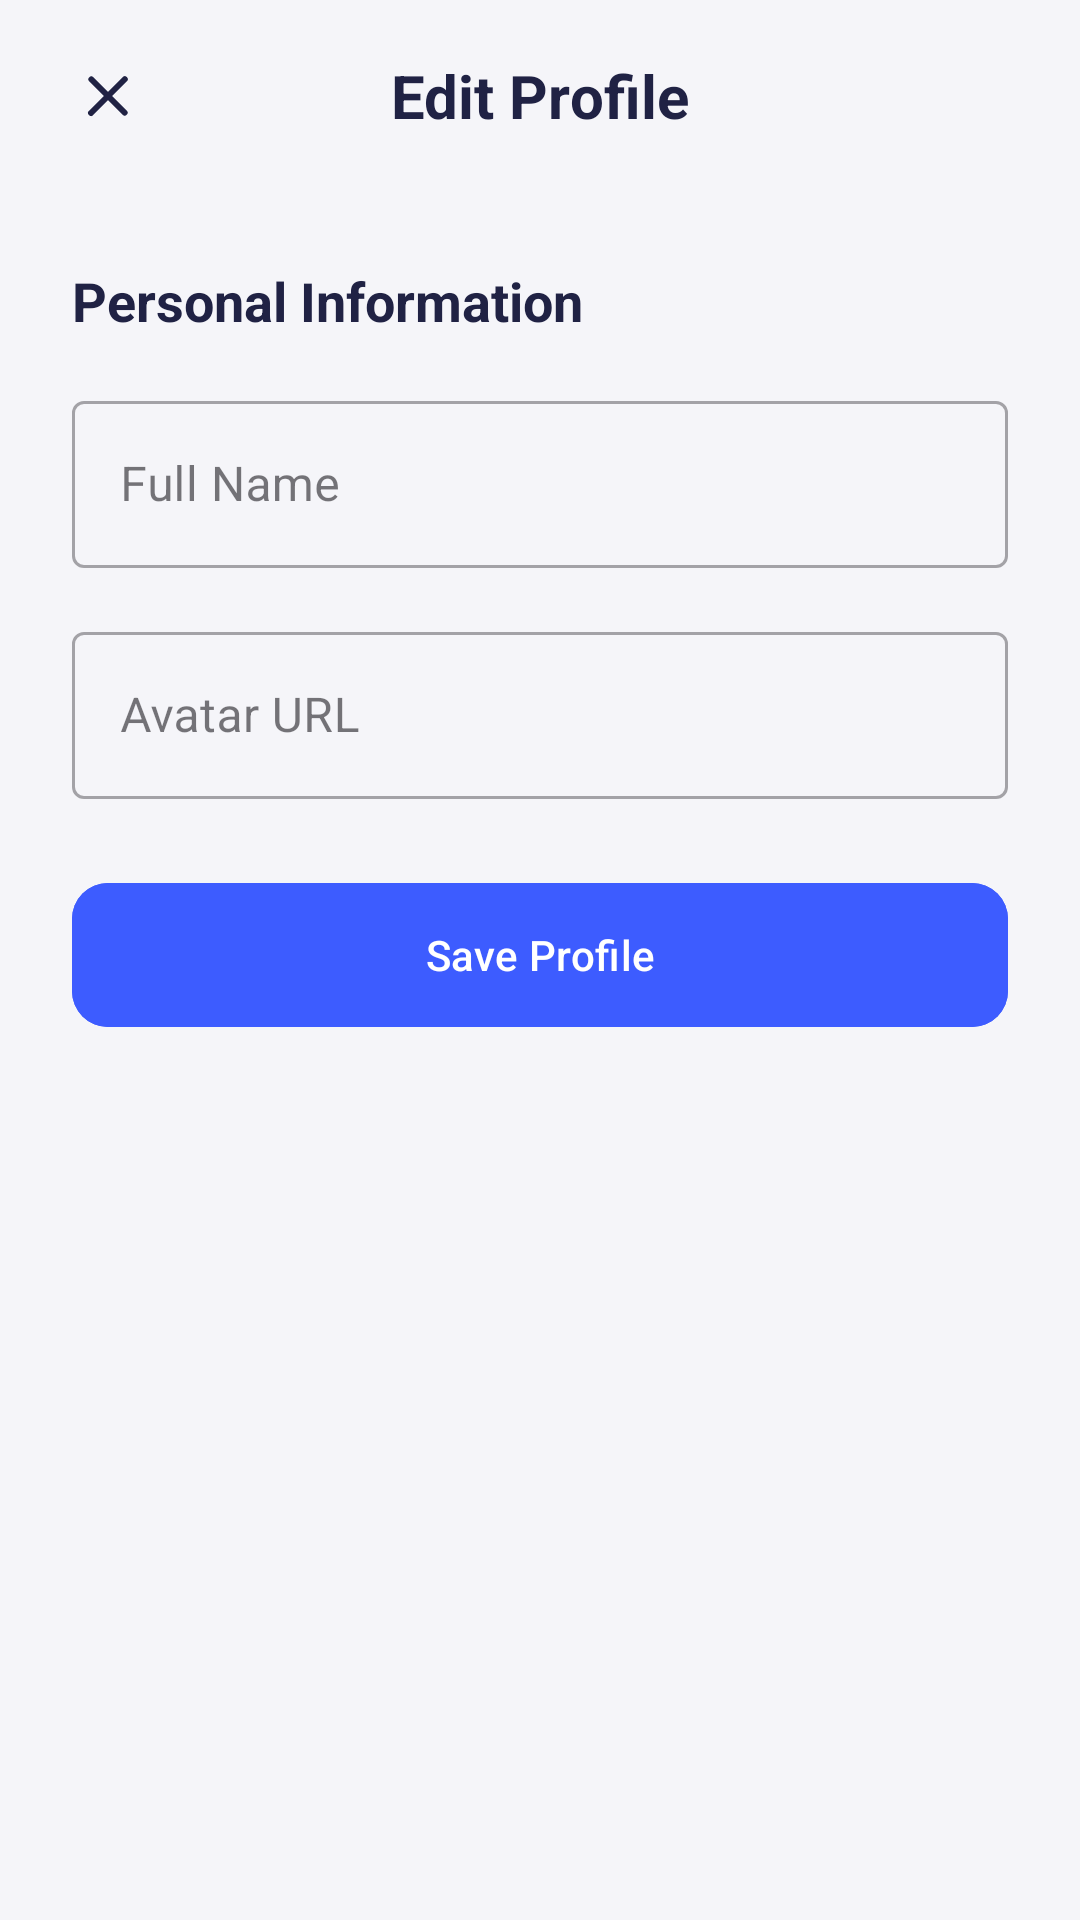

Layout XML and referenced resources for this Android screen:
<!-- AndroidManifest.xml: application theme Theme.LearnEnglish -->
<!-- res/layout/activity_edit_profile.xml -->
<?xml version="1.0" encoding="utf-8"?>
<androidx.constraintlayout.widget.ConstraintLayout xmlns:android="http://schemas.android.com/apk/res/android"
    xmlns:app="http://schemas.android.com/apk/res-auto"
    android:layout_width="match_parent"
    android:layout_height="match_parent"
    android:background="#F5F5F9">

    
    <androidx.appcompat.widget.Toolbar
        android:id="@+id/toolbar"
        android:layout_width="match_parent"
        android:layout_height="?attr/actionBarSize"
        android:background="@android:color/transparent"
        app:layout_constraintTop_toTopOf="parent">

        <ImageView
            android:id="@+id/btn_back"
            android:layout_width="40dp"
            android:layout_height="40dp"
            android:padding="8dp"
            android:src="@drawable/ic_close"
            app:tint="#202244" />

        <TextView
            android:layout_width="wrap_content"
            android:layout_height="wrap_content"
            android:layout_gravity="center"
            android:text="Edit Profile"
            android:textColor="#202244"
            android:textSize="20sp"
            android:textStyle="bold" />
    </androidx.appcompat.widget.Toolbar>

    <ScrollView
        android:layout_width="match_parent"
        android:layout_height="0dp"
        app:layout_constraintBottom_toBottomOf="parent"
        app:layout_constraintTop_toBottomOf="@id/toolbar">

        <LinearLayout
            android:layout_width="match_parent"
            android:layout_height="wrap_content"
            android:orientation="vertical"
            android:padding="24dp">

            <TextView
                android:layout_width="wrap_content"
                android:layout_height="wrap_content"
                android:text="Personal Information"
                android:textColor="#202244"
                android:textSize="18sp"
                android:textStyle="bold" />

            <com.google.android.material.textfield.TextInputLayout
                style="@style/Widget.MaterialComponents.TextInputLayout.OutlinedBox"
                android:layout_width="match_parent"
                android:layout_height="wrap_content"
                android:layout_marginTop="16dp"
                android:hint="Full Name">

                <com.google.android.material.textfield.TextInputEditText
                    android:id="@+id/input_fullname"
                    android:layout_width="match_parent"
                    android:layout_height="wrap_content"
                    android:inputType="textPersonName" />
            </com.google.android.material.textfield.TextInputLayout>

            <com.google.android.material.textfield.TextInputLayout
                style="@style/Widget.MaterialComponents.TextInputLayout.OutlinedBox"
                android:layout_width="match_parent"
                android:layout_height="wrap_content"
                android:layout_marginTop="16dp"
                android:hint="Avatar URL">

                <com.google.android.material.textfield.TextInputEditText
                    android:id="@+id/input_avatar_url"
                    android:layout_width="match_parent"
                    android:layout_height="wrap_content"
                    android:inputType="textUri" />
            </com.google.android.material.textfield.TextInputLayout>

            <com.google.android.material.button.MaterialButton
                android:id="@+id/btn_save_profile"
                android:layout_width="match_parent"
                android:layout_height="56dp"
                android:layout_marginTop="24dp"
                android:backgroundTint="#3D5CFF"
                android:text="Save Profile"
                android:textColor="@android:color/white"
                app:cornerRadius="12dp" />

        </LinearLayout>
    </ScrollView>

</androidx.constraintlayout.widget.ConstraintLayout>
<!-- resources referenced by this layout -->
<resources>
  <!-- drawable ic_close (drawable) -->
  <?xml version="1.0" encoding="utf-8"?>
  <vector xmlns:android="http://schemas.android.com/apk/res/android"
      android:width="24dp"
      android:height="24dp"
      android:viewportWidth="24"
      android:viewportHeight="24">
      <path
          android:fillColor="#6B7280"
          android:pathData="M18.3,5.71a1,1 0,0 0,-1.41 0L12,10.59 7.11,5.7A1,1 0,0 0,5.7 7.11L10.59,12 5.7,16.89a1,1 0,1 0,1.41 1.41L12,13.41l4.89,4.89a1,1 0,0 0,1.41 -1.41L13.41,12l4.89,-4.89a1,1 0,0 0,0 -1.4z" />
  </vector>
  <style name="Theme.LearnEnglish" parent="Base.Theme.LearnEnglish" />
  <style name="Base.Theme.LearnEnglish" parent="Theme.Material3.DayNight.NoActionBar">
          
          
      </style>
</resources>
